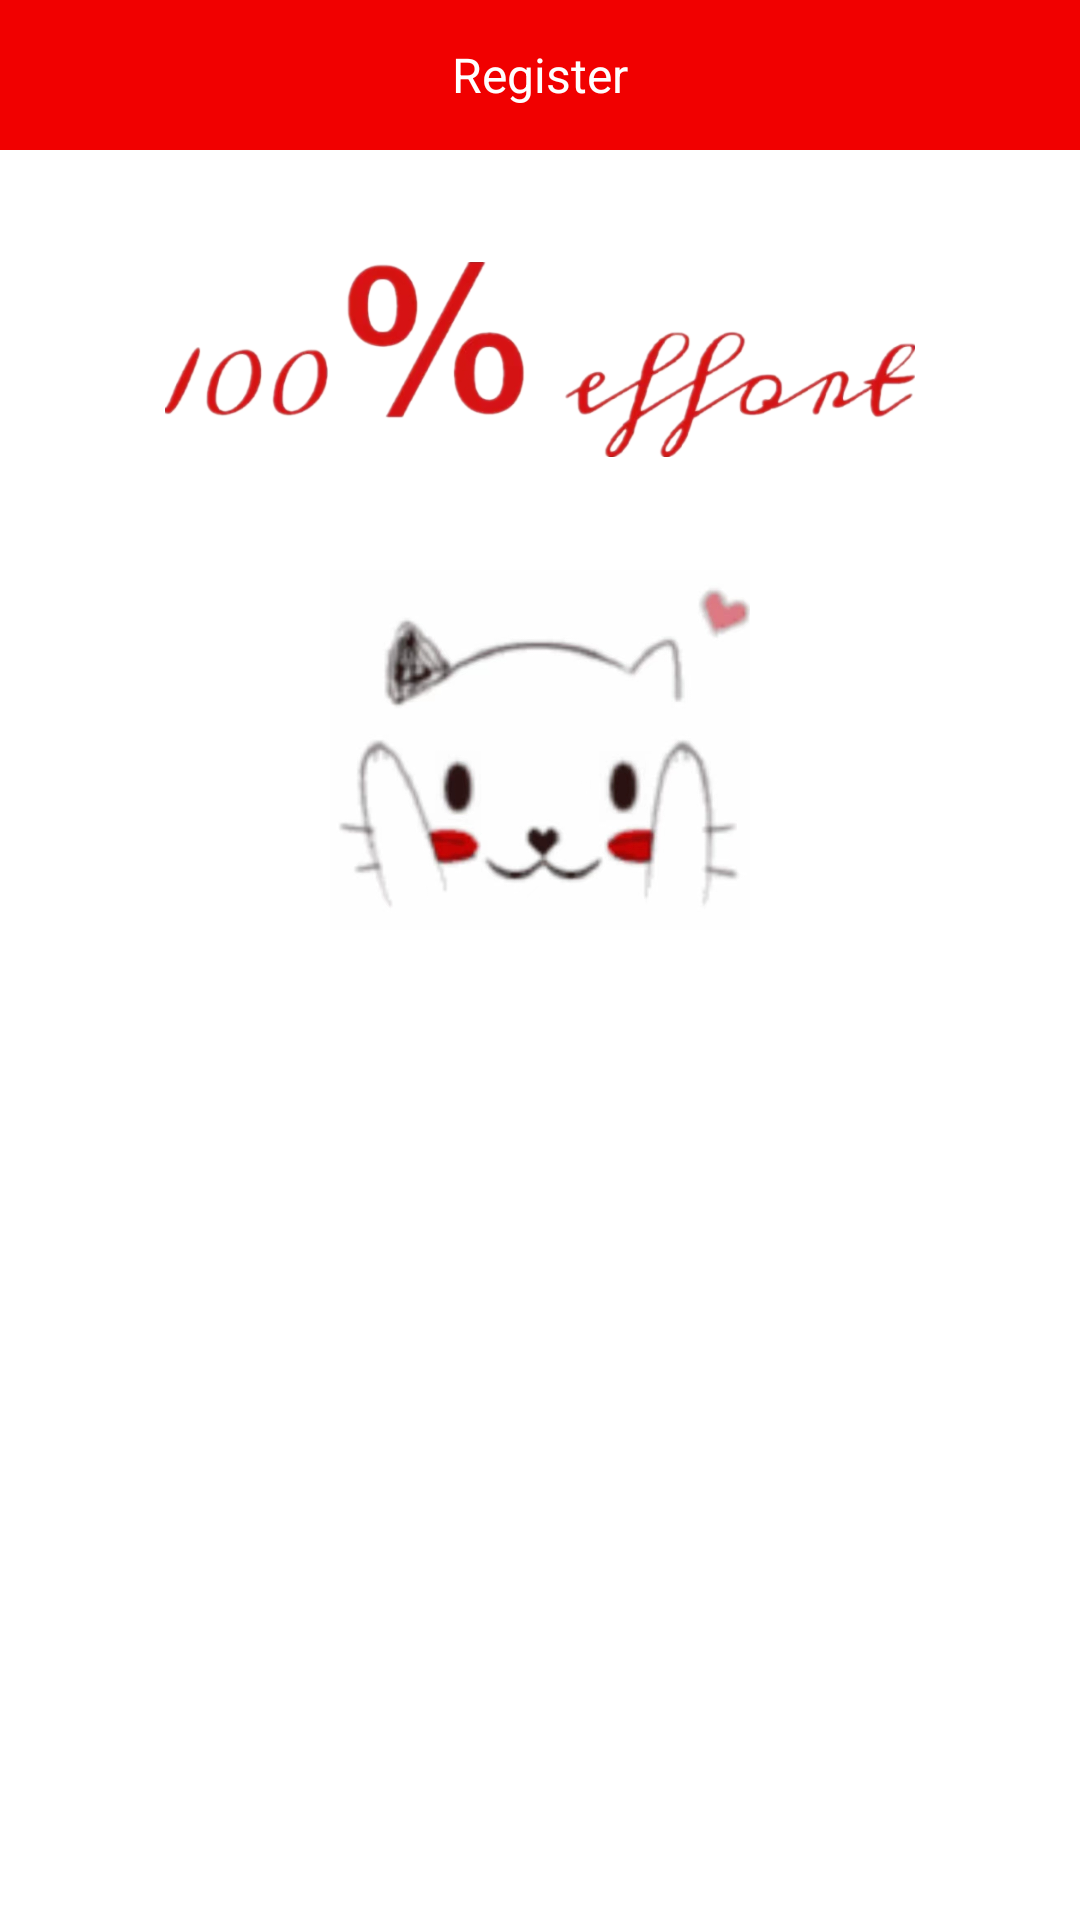

Reconstruct the res/layout file that produces this screen, plus the resources it refers to.
<!-- AndroidManifest.xml: application theme Theme.ToDO -->
<!-- res/layout/activity_register.xml -->
<?xml version="1.0" encoding="utf-8"?>
<LinearLayout
    xmlns:android="http://schemas.android.com/apk/res/android"
    android:orientation="vertical" android:layout_width="match_parent"
    android:layout_height="match_parent"
    >
    
    <RelativeLayout
        android:layout_width="match_parent"
        android:layout_height="50dp"
        android:paddingLeft="15dp"
        android:paddingRight="15dp"
        android:background="@color/colorPrimary">

        <TextView
            android:id="@+id/tv_title"
            android:layout_width="wrap_content"
            android:layout_height="wrap_content"
            android:layout_centerInParent="true"
            android:text="Register"
            android:textColor="@color/white"
            android:textSize="16dp" />
    </RelativeLayout>
    
    <ScrollView
        android:layout_width="match_parent"
        android:layout_height="wrap_content">
        <LinearLayout
            android:layout_width="match_parent"
            android:layout_height="wrap_content"
            android:paddingLeft="20dp"
            android:paddingRight="20dp"
            android:orientation="vertical">
            <RelativeLayout
                android:layout_width="match_parent"
                android:layout_height="wrap_content"
                android:padding="20dp">
                
                <FrameLayout
                    android:layout_width="match_parent"
                    android:layout_height="100dp">
                    <ImageView
                        android:background="@drawable/todo_pic"
                        android:layout_width="250dp"
                        android:layout_height="65dp"
                        android:layout_gravity="center" />
                </FrameLayout>
            </RelativeLayout>
            <ImageView
                android:id="@+id/login_bg"
                android:layout_width="140dp"
                android:layout_height="120dp"
                android:layout_gravity="center"
                android:background="@drawable/login_a" />
            <LinearLayout
                android:layout_width="match_parent"
                android:layout_height="wrap_content"
                android:background="@drawable/listviewbg"
                android:padding="10dp"
                android:orientation="horizontal">
                

                <TextView
                    android:layout_width="70dp"
                    android:layout_height="wrap_content"
                    android:gravity="center"
                    android:text="Name:"
                    android:textColor="@color/white"
                    android:textSize="14dp" />

                <EditText
                    android:textColorHint="@color/white"
                    android:textColor="@color/white"
                    android:id="@+id/stu_name"
                    android:layout_width="0dp"
                    android:layout_height="wrap_content"
                    android:layout_weight="2"
                    android:background="@null"
                    android:textSize="14dp"
                    android:singleLine="true"
                    android:hint="input your name" />
            </LinearLayout>
            
<View
    android:background="#FFFFFF"
    android:layout_width="match_parent"
    android:layout_height="0.8dp"/>

            <View
                android:background="#FFFFFF"
                android:layout_width="match_parent"
                android:layout_height="0.8dp"/>
            <LinearLayout
                android:layout_width="match_parent"
                android:layout_height="wrap_content"
                android:background="@drawable/listviewbg"
                android:padding="10dp"
                android:orientation="horizontal">
                
                <TextView
                    android:textColor="@color/white"
                    android:layout_width="70dp"
                    android:layout_height="wrap_content"
                    android:gravity="center"
                    android:text="Password:"
                    android:textSize="14dp" />

                <EditText
                    android:inputType="textPassword"
                    android:textColorHint="@color/white"
                    android:textColor="@color/white"
                    android:id="@+id/stu_class"
                    android:layout_width="0dp"
                    android:layout_height="wrap_content"
                    android:layout_weight="2"
                    android:background="@null"
                    android:textSize="14dp"
                    android:singleLine="true"
                    android:hint="input your password" />
            </LinearLayout>
            <View
                android:background="#FFFFFF"
                android:layout_width="match_parent"
                android:layout_height="0.8dp"/>
            <LinearLayout
                android:padding="10dp"
                android:layout_width="match_parent"
                android:layout_height="wrap_content"
                android:background="@drawable/listviewbg"
                android:orientation="horizontal">
                
                <TextView
                    android:textColor="@color/white"
                    android:layout_width="70dp"
                    android:layout_height="wrap_content"
                    android:gravity="center"
                    android:text="Password:"
                    android:textSize="14dp" />

                <EditText
                    android:inputType="textPassword"
                    android:textColorHint="@color/white"
                    android:textColor="@color/white"
                    android:id="@+id/stu_pass"
                    android:layout_width="0dp"
                    android:layout_height="wrap_content"
                    android:layout_weight="2"
                    android:background="@null"
                    android:textSize="14dp"
                    android:singleLine="true"
                    android:hint="input your password again" />
            </LinearLayout>

            <Button
                android:id="@+id/add_student"
                android:layout_width="match_parent"
                android:layout_height="wrap_content"
                android:layout_marginTop="50dp"
                android:layout_marginBottom="20dp"
                android:background="@drawable/bg_border_bottom"
                android:text="Register"
                android:textAllCaps="false"
                android:textColor="@color/white"
                android:textSize="22dp" />
        </LinearLayout>
    </ScrollView>

</LinearLayout>
<!-- resources referenced by this layout -->
<resources>
  <color name="colorPrimary">#F10000</color>
  <color name="white">#FFFFFFFF</color>
  <!-- drawable login_a: jpg bitmap (drawable, 108745 bytes) -->
  <!-- drawable todo_pic: png bitmap (drawable, 176742 bytes) -->
  <style name="Theme.ToDO" parent="Theme.MaterialComponents.DayNight.NoActionBar">
          
          <item name="colorPrimary">@color/purple_500</item>
          <item name="colorPrimaryVariant">@color/purple_700</item>
          <item name="colorOnPrimary">@color/white</item>
          
          <item name="colorSecondary">@color/teal_200</item>
          <item name="colorSecondaryVariant">@color/teal_700</item>
          <item name="colorOnSecondary">@color/black</item>
          
          <item name="android:statusBarColor">?attr/colorPrimaryVariant</item>
          
      </style>
  <color name="purple_500">#F10000</color>
  <color name="purple_700">#F10000</color>
  <color name="teal_200">#F10000</color>
  <color name="teal_700">#FF018786</color>
  <color name="black">#FF000000</color>
</resources>
